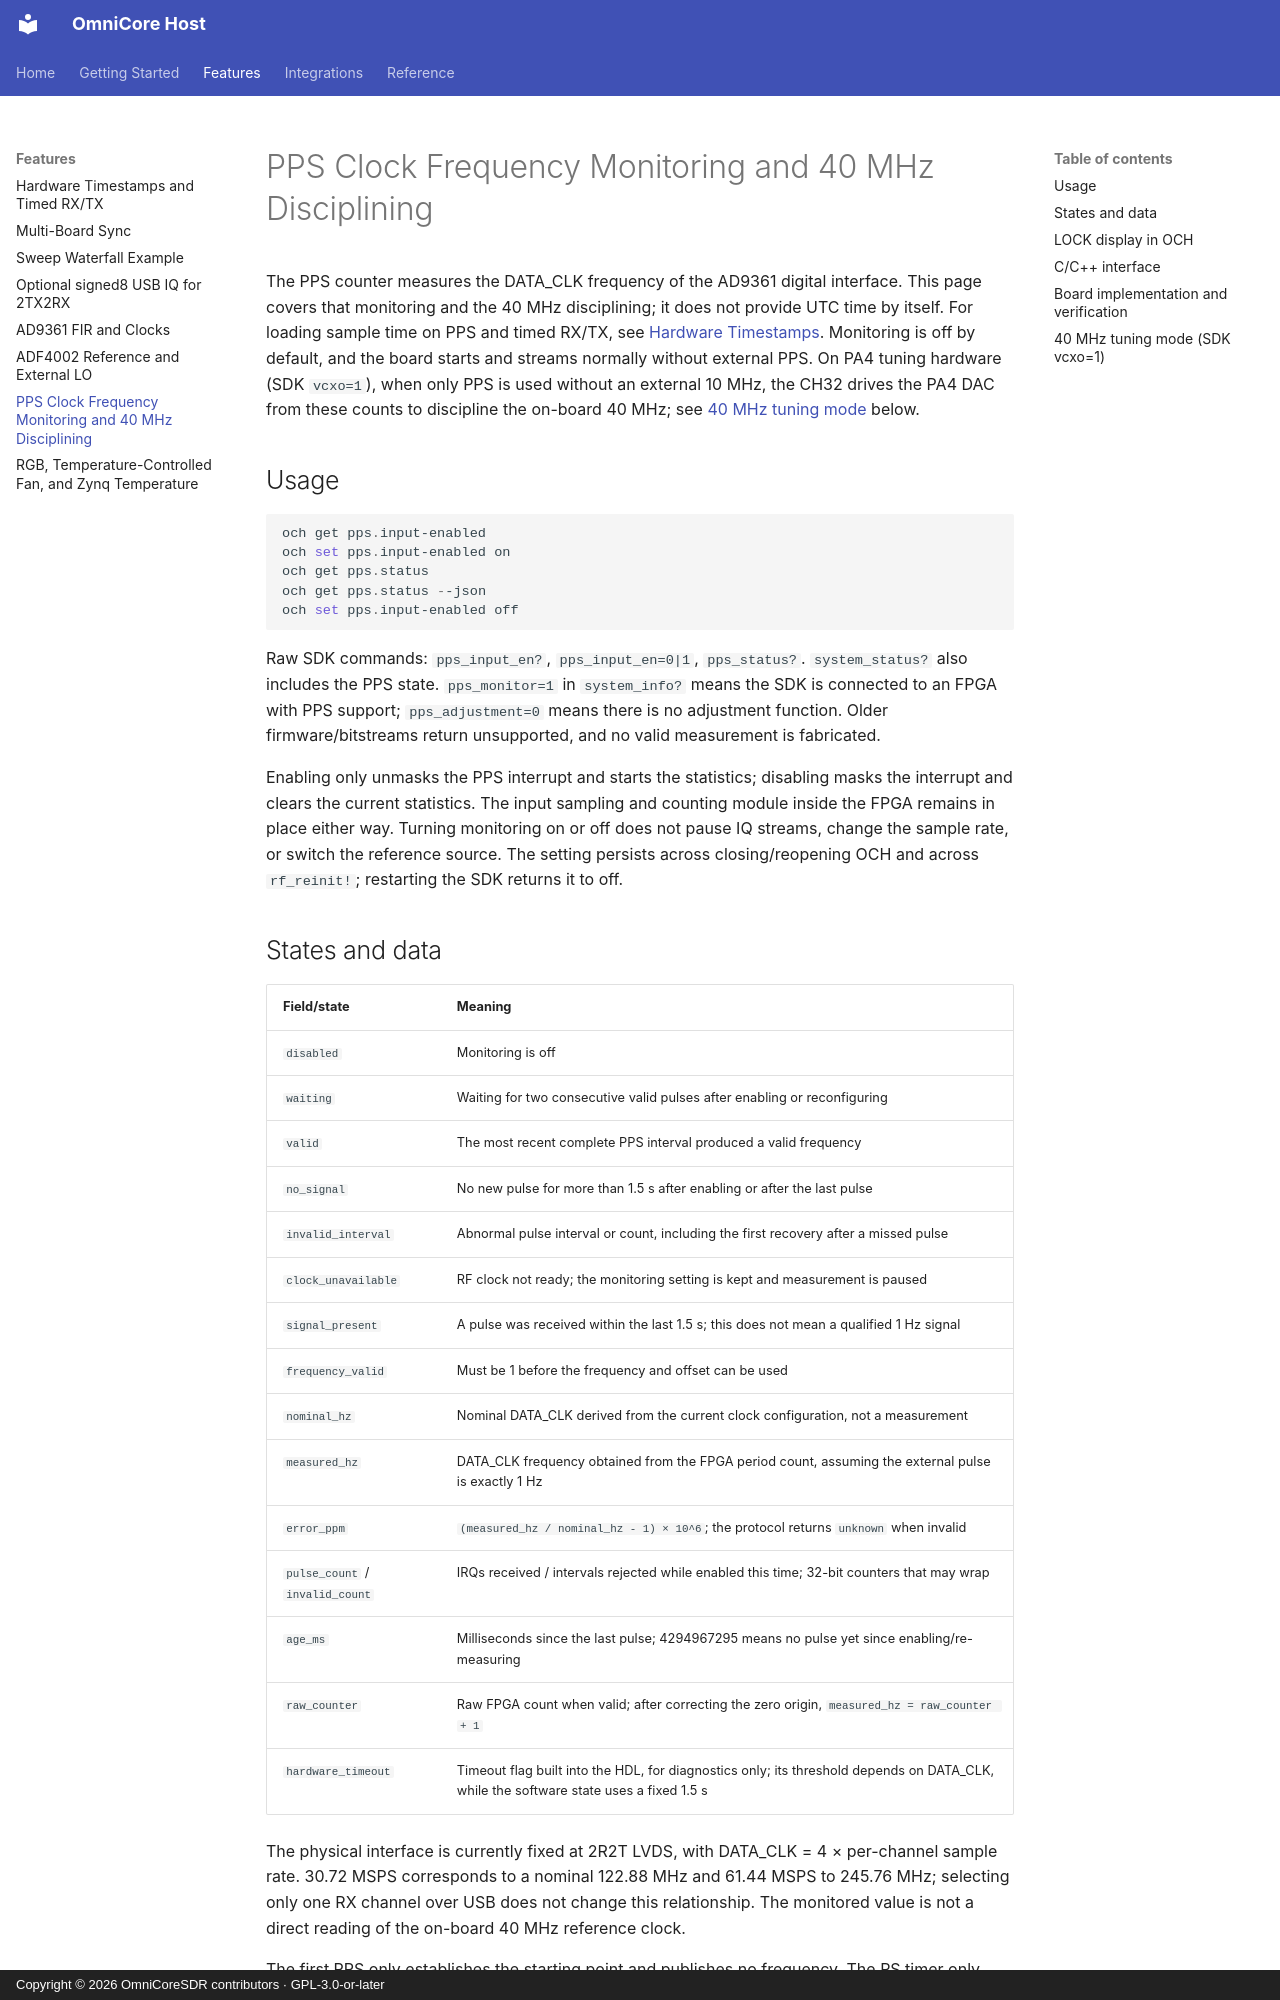

repository: Liren66/OmniCore-SDR-Host · page: pps.html · generator: mkdocs · copyright: Copyright © 2026 OmniCoreSDR contributors · GPL-3.0-or-later

# PPS Clock Frequency Monitoring and 40 MHz Disciplining

The PPS counter measures the DATA_CLK frequency of the AD9361 digital interface. This page covers that monitoring and the 40 MHz disciplining; it does not provide UTC time by itself. For loading sample time on PPS and timed RX/TX, see [Hardware Timestamps](timestamps.md). Monitoring is off by default, and the board starts and streams normally without external PPS. On PA4 tuning hardware (SDK `vcxo=1`), when only PPS is used without an external 10 MHz, the CH32 drives the PA4 DAC from these counts to discipline the on-board 40 MHz; see [40 MHz tuning mode](#40-mhz-tuning-mode-sdk-vcxo1) below.

## Usage

```powershell
och get pps.input-enabled
och set pps.input-enabled on
och get pps.status
och get pps.status --json
och set pps.input-enabled off
```

Raw SDK commands: `pps_input_en?`, `pps_input_en=0|1`, `pps_status?`. `system_status?` also includes the PPS state. `pps_monitor=1` in `system_info?` means the SDK is connected to an FPGA with PPS support; `pps_adjustment=0` means there is no adjustment function. Older firmware/bitstreams return unsupported, and no valid measurement is fabricated.

Enabling only unmasks the PPS interrupt and starts the statistics; disabling masks the interrupt and clears the current statistics. The input sampling and counting module inside the FPGA remains in place either way. Turning monitoring on or off does not pause IQ streams, change the sample rate, or switch the reference source. The setting persists across closing/reopening OCH and across `rf_reinit!`; restarting the SDK returns it to off.
